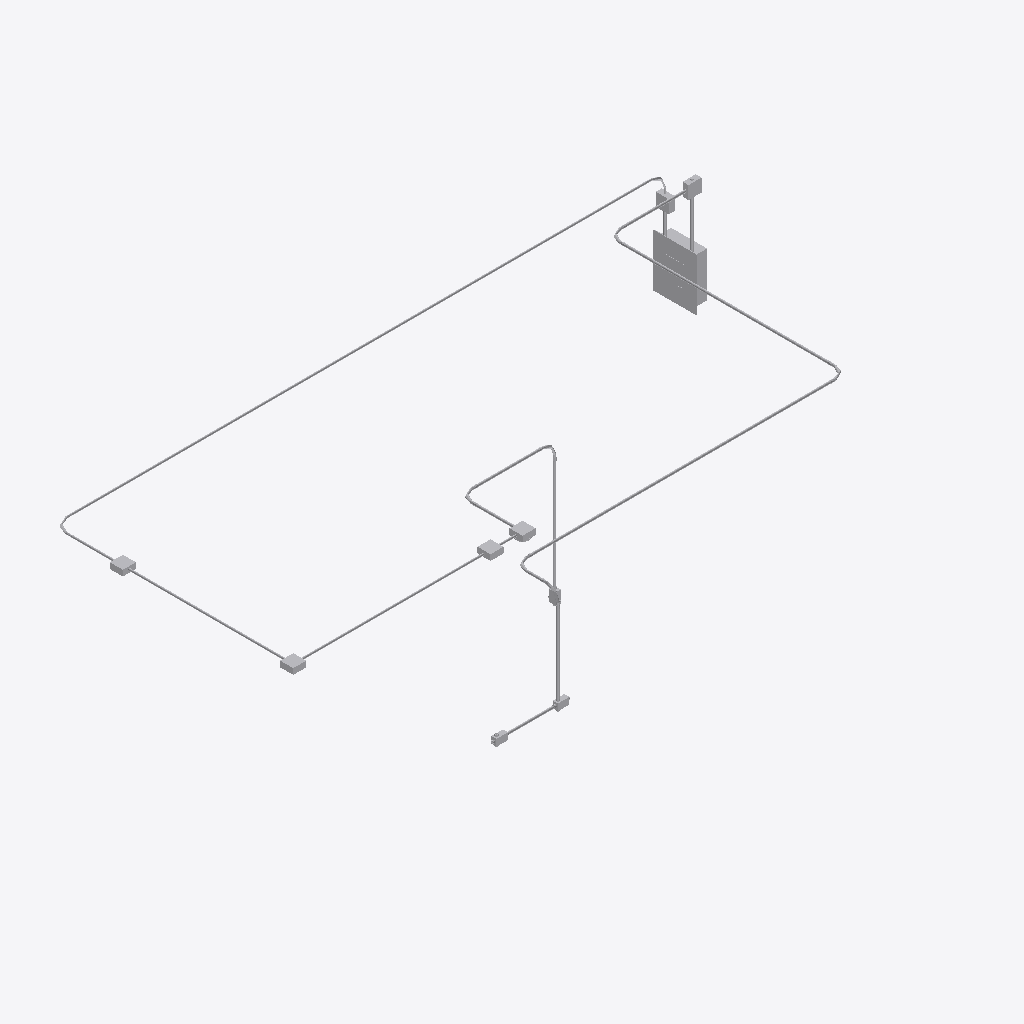
Isometric view of an IFC building model (IFC-SPF (STEP), schema IFC2X3, length unit metre), seen from the south-west, elements coloured by IFC class (only those large enough to see are counted): 34 other elements (light grey).
Extent 5.6 m × 2.8 m × 1.3 m (x, y, z). Storeys (9): Nivel 1 at 0.00 m; Nivel 1.2 at 4.26 m; Nivel 2.1 at 7.02 m; Nivel 3.1 at 9.77 m; Nivel 4.1 at 12.52 m; Nivel 5.1 at 15.27 m; Nivel 6.1 at 18.01 m; Nivel 7.1 at 20.76 m; Nivel 8.1 at 23.51 m. Elements (60): 32 IfcBuildingElementProxy, 17 IfcFlowSegment, 11 IfcFlowFitting.

HEADER;
FILE_DESCRIPTION(('ViewDefinition [CoordinationView_V2.0]','RevitIdentifiers [VersionGUID: 3c3fd617-306f-48be-876b-cd69f5203f38, NumberOfSaves: 97]','CoordinateReference [CoordinateBase: Coordenadas compartidas, ProjectSite: Emplazamiento por defecto]'),'2;1');
FILE_NAME('0001','2025-11-22T22:13:06-05:00',(''),(''),'ODA SDAI 24.3','Autodesk Revit 24.1.11.26 (ESP) - IFC 24.1.11.26','');
FILE_SCHEMA(('IFC2X3'));
ENDSEC;
DATA;
#103=IFCPROJECT('1E975pd9rBtw2PcjxUC_Zx',#18,'0001',$,$,'Nombre de proyecto','Estado de proyecto',(#98),#95);
#146=IFCSITE('1E975pd9rBtw2PcjxUC_Zv',#18,'Default',$,$,#145,$,$,.ELEMENT.,(40,24,0,5493),(-3,-40,-59,-880065),0.0,$,$);
#108=IFCBUILDING('1E975pd9rBtw2PcjxUC_Zw',#18,'',$,$,#106,$,'',.ELEMENT.,$,$,#107);
#111=IFCBUILDINGSTOREY('3Zu5Bv0LOHrPC10026FoQQ',#18,'Nivel 1',$,'Nivel:Extremo inicial 8 mm',#110,$,'Nivel 1',.ELEMENT.,0.0);
#115=IFCBUILDINGSTOREY('15Z0v90RiHrPC20026FoKR',#18,'Nivel 1.2',$,'Nivel:Extremo inicial 8 mm',#114,$,'Nivel 1.2',.ELEMENT.,4.261028296088154);
#119=IFCBUILDINGSTOREY('0q3gsmob1CdRZwgbH1EoV_',#18,'Nivel 2.1',$,'Nivel:Extremo inicial 8 mm',#118,$,'Nivel 2.1',.ELEMENT.,7.02);
#123=IFCBUILDINGSTOREY('1bSdulsn501g_Sx3Ix0$ea',#18,'Nivel 3.1',$,'Nivel:Extremo inicial 8 mm',#122,$,'Nivel 3.1',.ELEMENT.,9.77);
#127=IFCBUILDINGSTOREY('1LOeiNIuv2Hxk$QNkAe8Pv',#18,'Nivel 4.1',$,'Nivel:Extremo inicial 8 mm',#126,$,'Nivel 4.1',.ELEMENT.,12.52);
#131=IFCBUILDINGSTOREY('1LOeiNIuv2Hxk$QNkAe8VF',#18,'Nivel 5.1',$,'Nivel:Extremo inicial 8 mm',#130,$,'Nivel 5.1',.ELEMENT.,15.26659723187209);
#135=IFCBUILDINGSTOREY('1LOeiNIuv2Hxk$QNkAe8VK',#18,'Nivel 6.1',$,'Nivel:Extremo inicial 8 mm',#134,$,'Nivel 6.1',.ELEMENT.,18.01319446374418);
#139=IFCBUILDINGSTOREY('1LOeiNIuv2Hxk$QNkAe8VT',#18,'Nivel 7.1',$,'Nivel:Extremo inicial 8 mm',#138,$,'Nivel 7.1',.ELEMENT.,20.759791695616276);
#143=IFCBUILDINGSTOREY('1LOeiNIuv2Hxk$QNkAe8VQ',#18,'Nivel 8.1',$,'Nivel:Extremo inicial 8 mm',#142,$,'Nivel 8.1',.ELEMENT.,23.506388927488363);
#407=IFCBUILDINGELEMENTPROXY('0q3gsmob1CdRZwgbH1EoUD',#18,'TABLERO DE 12 CUENTAS:Tablero de distribución:681058',$,'TABLERO DE 12 CUENTAS:T-COMUNAL 2-18 CIRCUITOS',#406,#403,'681058',$);
#424=IFCFLOWSEGMENT('0q3gsmob1CdRZwgbH1EpLo',#18,'Tubo con uniones:Tubo metálico eléctrico (EMT):685725',$,'Tubo con uniones:Tubo metálico eléctrico (EMT)',#414,#422,'685725');
#3132=IFCFLOWSEGMENT('1LR7vTcIL6h9rsvMxYHdwE',#18,'Tubo sin uniones:PavcoWavin_Tubos_ConduitTL_de½"a2"(3m):689248',$,'Tubo sin uniones:PavcoWavin_Tubos_ConduitTL_de½"a2"(3m)',#3123,#3131,'689248');
#3111=IFCFLOWSEGMENT('1LR7vTcIL6h9rsvMxYHdwX',#18,'Tubo sin uniones:PavcoWavin_Tubos_ConduitTL_de½"a2"(3m):689231',$,'Tubo sin uniones:PavcoWavin_Tubos_ConduitTL_de½"a2"(3m)',#3102,#3110,'689231');
#534=IFCFLOWSEGMENT('0q3gsmob1CdRZwgbH1Epdl',#18,'Tubo con uniones:Tubo metálico eléctrico (EMT):686592',$,'Tubo con uniones:Tubo metálico eléctrico (EMT)',#525,#533,'686592');
#470=IFCFLOWSEGMENT('0q3gsmob1CdRZwgbH1Epgi',#18,'Tubo con uniones:Tubo metálico eléctrico (EMT):686403',$,'Tubo con uniones:Tubo metálico eléctrico (EMT)',#461,#469,'686403');
#454=IFCFLOWFITTING('0q3gsmob1CdRZwgbH1Epgj',#18,'M_Caja de conexiones de tubo - Te - Aluminio:Estándar:686402',$,'M_Caja de conexiones de tubo - Te - Aluminio:Estándar',#453,#450,'686402');
#847=IFCFLOWFITTING('0q3gsmob1CdRZwgbH1Epm9',#18,'M_Caja de conexiones de tubo - Te - Aluminio:Estándar:688102',$,'M_Caja de conexiones de tubo - Te - Aluminio:Estándar',#846,#843,'688102');
#4390=IFCFLOWSEGMENT('3qiQ5dtT5ACxnFF5ndW8pd',#18,'Tubo sin uniones:PavcoWavin_Tubos_ConduitTL_de½"a2"(3m):698079',$,'Tubo sin uniones:PavcoWavin_Tubos_ConduitTL_de½"a2"(3m)',#4381,#4389,'698079');
#519=IFCFLOWFITTING('0q3gsmob1CdRZwgbH1EpeG',#18,'M_Caja de conexiones de tubo - Te - Aluminio:Estándar:686591',$,'M_Caja de conexiones de tubo - Te - Aluminio:Estándar',#518,#515,'686591');
#487=IFCFLOWFITTING('0q3gsmob1CdRZwgbH1EpgA',#18,'M_Caja de conexiones de tubo - Te - Aluminio:Estándar:686437',$,'M_Caja de conexiones de tubo - Te - Aluminio:Estándar',#486,#483,'686437');
#4236=IFCFLOWSEGMENT('1LR7vTcIL6h9rsvMxYHd6o',#18,'Tubo sin uniones:PavcoWavin_Tubos_ConduitTL_de½"a2"(3m):691036',$,'Tubo sin uniones:PavcoWavin_Tubos_ConduitTL_de½"a2"(3m)',#4227,#4235,'691036');
#5097=IFCFLOWFITTING('2TLKcStYf82A9VU1rdhraw',#18,'M_Caja de conexiones de tubo - Te - Aluminio:Estándar:698346',$,'M_Caja de conexiones de tubo - Te - Aluminio:Estándar',#5096,#5093,'698346');
#836=IFCFLOWFITTING('0q3gsmob1CdRZwgbH1EpqF',#18,'M_Caja de conexiones de tubo - Transición - Aluminio:Estándar:687840',$,'M_Caja de conexiones de tubo - Transición - Aluminio:Estándar',#835,#832,'687840');
#3048=IFCFLOWSEGMENT('0nDD56hmT9nvmS3epKnEDV',#18,'Tubo sin uniones:PavcoWavin_Tubos_ConduitTL_de½"a2"(3m):688921',$,'Tubo sin uniones:PavcoWavin_Tubos_ConduitTL_de½"a2"(3m)',#3037,#3047,'688921');
#3069=IFCFLOWSEGMENT('1LR7vTcIL6h9rsvMxYHdxD',#18,'Tubo sin uniones:PavcoWavin_Tubos_ConduitTL_de½"a2"(3m):689187',$,'Tubo sin uniones:PavcoWavin_Tubos_ConduitTL_de½"a2"(3m)',#3060,#3068,'689187');
#5112=IFCFLOWSEGMENT('2TLKcStYf82A9VU1rdhrax',#18,'Tubo con uniones:Tubo metálico eléctrico (EMT):698347',$,'Tubo con uniones:Tubo metálico eléctrico (EMT)',#5103,#5111,'698347');
#4215=IFCFLOWSEGMENT('1LR7vTcIL6h9rsvMxYHd2S',#18,'Tubo sin uniones:PavcoWavin_Tubos_ConduitTL_de½"a2"(3m):690802',$,'Tubo sin uniones:PavcoWavin_Tubos_ConduitTL_de½"a2"(3m)',#4206,#4214,'690802');
#5169=IFCFLOWFITTING('1lxMZIbdv3N9zfn6QLbUKS',#18,'PavcoWavin_ConduitFittings_CajaSencilla_Cruz:SCH40:698404',$,'PavcoWavin_ConduitFittings_CajaSencilla_Cruz:SCH40',#5168,#5165,'698404');
#3751=IFCFLOWFITTING('1LR7vTcIL6h9rsvMxYHd9R',#18,'PavcoWavin_ConduitFittings_CajaSencilla_Cruz:SCH40:690357',$,'PavcoWavin_ConduitFittings_CajaSencilla_Cruz:SCH40',#3750,#3747,'690357');
#3011=IFCFLOWSEGMENT('0nDD56hmT9nvmS3epKnEDN',#18,'Tubo sin uniones:PavcoWavin_Tubos_ConduitTL_de½"a2"(3m):688913',$,'Tubo sin uniones:PavcoWavin_Tubos_ConduitTL_de½"a2"(3m)',#3001,#3009,'688913');
#502=IFCFLOWSEGMENT('0q3gsmob1CdRZwgbH1Epg9',#18,'Tubo con uniones:Tubo metálico eléctrico (EMT):686438',$,'Tubo con uniones:Tubo metálico eléctrico (EMT)',#493,#501,'686438');
#4294=IFCFLOWFITTING('3qiQ5dtT5ACxnFF5ndW8x3',#18,'PavcoWavin_ConduitFittings_CajaSencilla_Cruz:SCH40:697595',$,'PavcoWavin_ConduitFittings_CajaSencilla_Cruz:SCH40',#4293,#4289,'697595');
#4253=IFCBUILDINGELEMENTPROXY('1LR7vTcIL6h9rsvMxYHd5e',#18,'PavcoWavin_ConduitFittings_Curva:TL:691078',$,'PavcoWavin_ConduitFittings_Curva:TL',#4252,#4249,'691078',$);
#555=IFCFLOWSEGMENT('0q3gsmob1CdRZwgbH1Epq$',#18,'Tubo con uniones:Tubo metálico eléctrico (EMT):687824',$,'Tubo con uniones:Tubo metálico eléctrico (EMT)',#546,#554,'687824');
#802=IFCFLOWFITTING('0q3gsmob1CdRZwgbH1Epqp',#18,'M_Codo de tubo - Acero:Estándar:687836',$,'M_Codo de tubo - Acero:Estándar',#801,#798,'687836');
#813=IFCFLOWFITTING('0q3gsmob1CdRZwgbH1Epqn',#18,'M_Codo de tubo - Acero:Estándar:687838',$,'M_Codo de tubo - Acero:Estándar',#812,#809,'687838');
#4697=IFCBUILDINGELEMENTPROXY('3qiQ5dtT5ACxnFF5ndW8q2',#18,'PavcoWavin_ConduitFittings_Curva:TL:698170',$,'PavcoWavin_ConduitFittings_Curva:TL',#4696,#4692,'698170',$);
#3683=IFCBUILDINGELEMENTPROXY('1LR7vTcIL6h9rsvMxYHdwL',#18,'PavcoWavin_ConduitFittings_Curva:TL:689275',$,'PavcoWavin_ConduitFittings_Curva:TL',#3682,#3679,'689275',$);
#3447=IFCBUILDINGELEMENTPROXY('1LR7vTcIL6h9rsvMxYHdw8',#18,'PavcoWavin_ConduitFittings_Curva:TL:689254',$,'PavcoWavin_ConduitFittings_Curva:TL',#3446,#3443,'689254',$);
#5012=IFCBUILDINGELEMENTPROXY('3qiQ5dtT5ACxnFF5ndW8q5',#18,'PavcoWavin_ConduitFittings_Curva:TL:698173',$,'PavcoWavin_ConduitFittings_Curva:TL',#5011,#5007,'698173',$);
#5129=IFCBUILDINGELEMENTPROXY('2TLKcStYf82A9VU1rdhraz',#18,'PavcoWavin_ConduitFittings_Curva:TL:698349',$,'PavcoWavin_ConduitFittings_Curva:TL',#5128,#5125,'698349',$);
#862=IFCFLOWSEGMENT('0q3gsmob1CdRZwgbH1Epm8',#18,'Tubo con uniones:Tubo metálico eléctrico (EMT):688103',$,'Tubo con uniones:Tubo metálico eléctrico (EMT)',#853,#861,'688103');
#3666=IFCFLOWSEGMENT('1LR7vTcIL6h9rsvMxYHdw2',#18,'Tubo sin uniones:PavcoWavin_Tubos_ConduitTL_de½"a2"(3m):689260',$,'Tubo sin uniones:PavcoWavin_Tubos_ConduitTL_de½"a2"(3m)',#3657,#3665,'689260');
ENDSEC;
